Image classification data set "processed" (Pengke007/soybean-disease-detection on GitHub). Class labels (4): bacterial blight, frogeye, healthy, soybean rust.

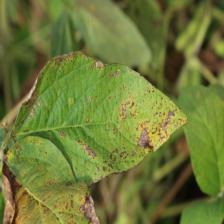
Label: bacterial blight

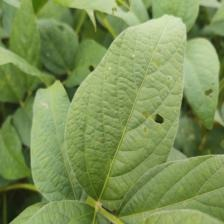
Label: healthy

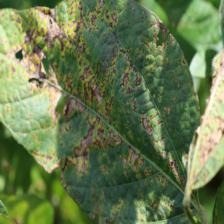
Label: bacterial blight

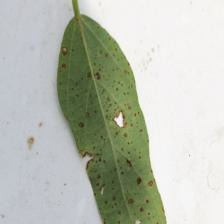
Label: frogeye

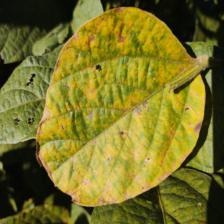
Label: soybean rust

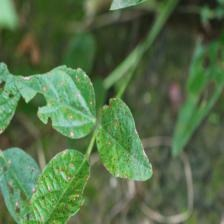
Label: frogeye
